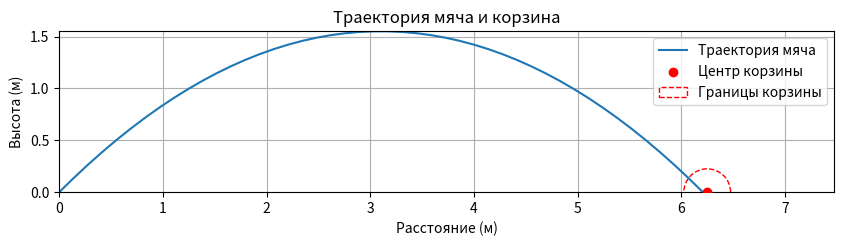

Generate this figure with matplotlib:
import math
import matplotlib.pyplot as plt

# Входные данные
m = 0.6  # кг
R_m = 0.12  # м
x0, y0 = 0, 0  # м
V0 = 7.8  # м/с
alpha = math.radians(45)  # градусы в радианы
x_k, y_k = 6.25, 0  # м
R_k = 0.225  # м
g = 9.8  # м/с²


# Функции движения
def x(t):
    return x0 + V0 * math.cos(alpha) * t


def y(t):
    return y0 + V0 * math.sin(alpha) * t - 0.5 * g * t ** 2


# Определение времени полета до высоты корзины
try:
    discriminant = (V0 * math.sin(alpha)) ** 2 - 2 * g * (y0 - y_k)
    if discriminant < 0:
        t_k = 2 * V0 * math.sin(alpha) / g  # полное время полета до земли
        print("Мяч не достигает высоты корзины, используем полное время полета")
    else:
        t_k = (V0 * math.sin(alpha) + math.sqrt(discriminant)) / g
except:
    t_k = 2 * V0 * math.sin(alpha) / g  # полное время полета до земли


# Поиск оптимального dt с проверкой попадания в корзину
def simulate(dt):
    t = 0
    while t <= t_k:
        x_curr, y_curr = x(t), y(t)
        # Проверяем, находится ли мяч в корзине
        distance_to_basket = math.sqrt((x_curr - x_k) ** 2 + (y_curr - y_k) ** 2)
        if distance_to_basket <= (R_k - R_m):
            return True
        t += dt
    return False


# Находим минимальный dt, при котором мяч попадает в корзину
dt = 0.1
eps = 0.000001  # Требуемая точность
hit_in_basket = False

try:
    # Сначала убедимся, что мяч вообще попадает в корзину
    if not simulate(dt):
        # Если не попадаем с dt=0.1, увеличиваем точность
        while not simulate(dt) and dt > eps:
            dt /= 2
            if dt < eps:
                hit_in_basket = False
                dt = 0.001  # используем маленький шаг для графика
                break
    else:
        # Если попадаем, ищем минимальный dt, при котором все еще попадаем
        hit_in_basket = True
        prev_dt = dt
        new_dt = dt / 2
        while abs(new_dt - dt) < eps:
            # Пробуем уменьшить dt в 2 раза
            new_dt = dt / 2

            # Проверяем, достигли ли требуемой точности
            # if abs(new_dt - dt) < eps:
            #     break

            if simulate(new_dt):
                # Если с новым dt все еще попадаем, продолжаем уменьшать
                prev_dt = dt
                dt = new_dt
            else:
                # Если с новым dt уже не попадаем, используем предыдущий
                dt = prev_dt
                break
except:
    hit_in_basket = False
    #dt = 0.001  # используем маленький шаг для графика

print(f"Оптимальный шаг dt: {dt:.6f}")
print(f"Попадание в корзину: {hit_in_basket}")

# Построение графика в любом случае
t_max = 2 * V0 * math.sin(alpha) / g  # полное время полета до земли
dt_plot = dt
t_values = []
x_values = []
y_values = []

t = 0
while t <= t_max:
    x_curr, y_curr = x(t), y(t)
    t_values.append(t)
    x_values.append(x_curr)
    y_values.append(y_curr)

    # Останавливаемся, если мяч упал на землю
    if y_curr < 0:
        break

    t += dt_plot

plt.figure(figsize=(10, 6))
plt.plot(x_values, y_values, label="Траектория мяча")
plt.scatter([x_k], [y_k], color="red", label="Центр корзины", zorder=5)

# Рисуем корзину
basket_circle = plt.Circle((x_k, y_k), R_k, color='red', fill=False, linestyle='--', label='Границы корзины')
plt.gca().add_patch(basket_circle)

# Рисуем мяч в точке попадания только если попадает
if hit_in_basket:
    t_hit = 0
    hit_found = False
    while t_hit <= t_k and not hit_found:
        x_curr, y_curr = x(t_hit), y(t_hit)
        distance_to_basket = math.sqrt((x_curr - x_k) ** 2 + (y_curr - y_k) ** 2)
        if distance_to_basket <= (R_k - R_m):
            plt.scatter([x_curr], [y_curr], color='green', s=100, zorder=10, label='Положение мяча при попадании')
            hit_found = True
            print(f"Мяч попадает в корзину при t = {t_hit:.4f} с, x = {x_curr:.3f} м")
        t_hit += dt_plot

# Определяем границы графика
x_max = max(max(x_values) if x_values else 0, x_k + R_k + 1)
y_max = max(max(y_values) if y_values else 0, y_k + R_k + 0.5)

plt.xlim(0, x_max)
plt.ylim(0, y_max)
plt.xlabel("Расстояние (м)")
plt.ylabel("Высота (м)")
plt.title("Траектория мяча и корзина")
plt.legend()
plt.grid(True)
plt.gca().set_aspect('equal', adjustable='box')
plt.show()

# Дополнительная информация
print(f"Время полета до корзины: {t_k:.3f} с")
print(f"Полное время полета: {2 * V0 * math.sin(alpha) / g:.3f} с")
if x_values and y_values:
    print(f"Максимальная высота: {max(y_values):.3f} м")
    print(f"Дальность полета: {x_values[-1]:.3f} м")
print(f"Координаты корзины: ({x_k:.3f}, {y_k:.3f})")
print(f"Радиус корзины: {R_k} м, радиус мяча: {R_m} м")
print(f"Допустимое расстояние для попадания: {R_k - R_m:.3f} м")
